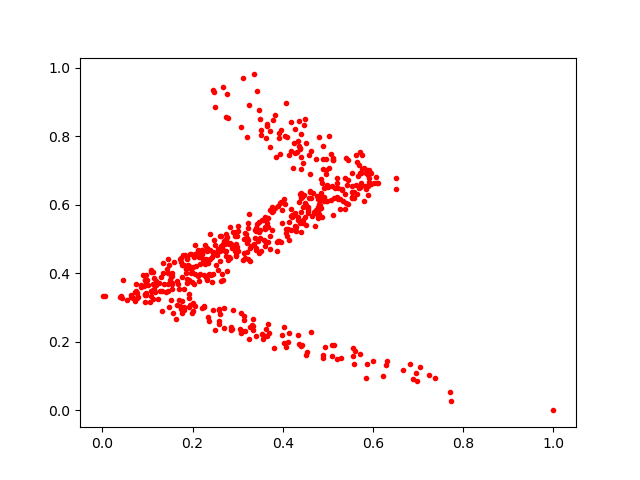

The data file committed next to this chart (first rows):
0.2765987, 0.5053969
0.2212, 0.4682
0.4349, 0.6071
0.4805, 0.7983
0.04307, 0.3278
0.5606, 0.1738
0.4135, 0.498
0.3341, 0.2671
0.4206, 0.5704
0.4223, 0.7067
0.0003804, 0.3342
0.3051, 0.2372
0.1998, 0.2889
0.2646, 0.398
0.1068, 0.4082
0.2676, 0.3817
0.04671, 0.3798
0.4437, 0.5565
0.5125, 0.6198
0.1624, 0.2658
0.3569, 0.209
0.5094, 0.6547
0.4741, 0.7345
0.1719, 0.3052
0.3942, 0.7492
0.4199, 0.5649
0.2113, 0.3926
0.3356, 0.9801
0.4245, 0.7807
0.1075, 0.3342
0.5767, 0.7047
0.03968, 0.3318
0.3907, 0.4934
0.2325, 0.4658
0.5387, 0.678
0.491, 0.6476
0.1872, 0.4426
0.6013, 0.6619
0.1755, 0.285
0.3891, 0.5948
0.4761, 0.5727
0.4815, 0.6145
0.1194, 0.3778
0.2452, 0.9358
0.3085, 0.232
0.1549, 0.3926
0.29, 0.476
0.5342, 0.6103
0.6108, 0.6627
0.298, 0.508
0.3082, 0.8273
0.4281, 0.7503
0.5148, 0.6482
0.4434, 0.6221
0.4079, 0.5282
0.2879, 0.4745
0.3832, 0.5916
0.3606, 0.5638
0.23, 0.4427
0.6517, 0.6766
0.06506, 0.3301
... 518 more rows
